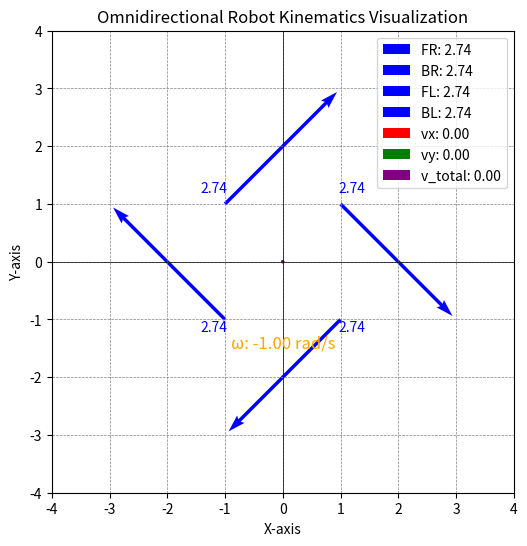

Write the Python code that produced this figure.
import math
import matplotlib.pyplot as plt

DegToRad = 2 * math.pi / 360

def ik_omni4wheel_arm(vx,vy,omega):
    ans = []
    ans.append(((( vx - vy) * 2**(1/2)) - (omega * wheel_offset)) / wheel_radius) #FR
    ans.append((((-vx - vy) * 2**(1/2)) - (omega * wheel_offset)) / wheel_radius) #BR
    ans.append(((( vx + vy) * 2**(1/2)) - (omega * wheel_offset)) / wheel_radius) #FL
    ans.append((((-vx + vy) * 2**(1/2)) - (omega * wheel_offset)) / wheel_radius) #BL
    return ans

def fk_omni(FR, BR, FL, BL):
    vx = (FR - BR + FL - BL)* (2**(1/2)) * (wheel_radius / 4)
    vy = (-FR - BR + FL + BL)* (2**(1/2)) * (wheel_radius / 4)
    omega = (-FR - BR - FL - BL) * (wheel_radius / 4) * (1 / wheel_offset);
    return vx, vy, omega

def visualize_fk(FR, BR, FL, BL):
    # Get the FK resultsq
    vx, vy, omega = fk_omni(FR, BR, FL, BL)
    v_total = math.sqrt(vx**2 + vy**2)
    
    # Wheel positions and speeds
    wheel_positions = {
        "FR": (1, 1,  -45 , FR),  # Front-Right
        "BR": (1, -1, 225 , BR), # Back-Right
        "FL": (-1, 1, 45 , FL), # Front-Left
        "BL": (-1, -1,135, BL) # Back-Left
    }
    
    # Create the plot
    fig, ax = plt.subplots(figsize=(6, 6))
    
    # Plot the omni-wheel speeds as arrows
    for label, (x, y,angle, speed) in wheel_positions.items():
        length_x = speed*math.cos(angle*DegToRad)
        length_y = speed*math.sin(angle*DegToRad)
        # print(f"{label} : ({x} , {y})   ({length_x} , {length_y})")
        ax.quiver(x, y, length_x, length_y, angles='xy', scale_units='xy', scale=1, color='blue', label=f'{label}: {speed:.2f}')
        ax.text(x * 1.2, y * 1.2, f"{speed:.2f}", fontsize=10, color='blue', ha='center')
    
    # Plot the center velocity vectors
    ax.quiver(0, 0, vx, 0, angles='xy', scale_units='xy', scale=1, color='red', label=f'vx: {vx:.2f}')
    ax.quiver(0, 0, 0, vy, angles='xy', scale_units='xy', scale=1, color='green', label=f'vy: {vy:.2f}')
    ax.quiver(0, 0, vx, vy, angles='xy', scale_units='xy', scale=1, color='purple', label=f'v_total: {v_total:.2f}')
    
    # Annotate angular velocity
    ax.text(0, -1.5, f"ω: {omega:.2f} rad/s", fontsize=12, color='orange', ha='center')
    
    # Configure the plot
    ax.set_xlim(-4, 4)
    ax.set_ylim(-4, 4)
    ax.axhline(0, color='black', linewidth=0.5)
    ax.axvline(0, color='black', linewidth=0.5)
    ax.grid(color='gray', linestyle='--', linewidth=0.5)
    ax.set_aspect('equal', adjustable='box')
    
    plt.title("Omnidirectional Robot Kinematics Visualization")
    plt.xlabel("X-axis")
    plt.ylabel("Y-axis")
    plt.legend()
    plt.show()

def OmegaToVel(src):
    ans = []
    for i in src:
        ans.append(i * wheel_radius)
    return ans  

# define WHEEL_Radian 0.0247 // 35mm = 0.0350
# define WHEEL_Offset 0.067 // Center of Base to Wheel + (Wheel thickness / 2) | 0.03875 + 0.00925 = 0.048

wheel_radius = 0.0175
wheel_offset = 0.048


# wheel_radius = 0.0247
# wheel_offset = 0.067

# Example usage
# FR, BR, FL, BL = (1,-1,-1,1) #FORWARD
# FR, BR, FL, BL = (-1,-1,-1,-1) # RIGHT
# FR, BR, FL, BL = (0,-1,-1,0) # RIGHT - FORWAR
# FR, BR, FL, BL = (-1, 1, -1, 1) # Rotatation CW

# FR, BR, FL, BL = (0,0,0,1)
# FR, BR, FL, BL = -28.57142857142857, 28.57142857142857, -28.57142857142857, 28.57142857142857
# FR, BR, FL, BL = 20.24, -20.24, 20.24, -20.24
# visualize_fk(FR, BR, FL, BL)

# print(f"1,0,0 : {ik_omni4wheel_arm(1,0,0)}")
# print(f"0,1,0 : {ik_omni4wheel_arm(0,1,0)}")
# print(f"1,1,0 : {ik_omni4wheel_arm(1,1,0)}")
# print(f"0,0,1 : {ik_omni4wheel_arm(0,0,1)}")

ans = ik_omni4wheel_arm(0 ,0 , -1.0)
# ans = ik_omni4wheel_arm(0 ,1 , 0)
# ans = ik_omni4wheel_arm(0 ,0 , 1)
# ans = ik_omni4wheel_arm(1 ,1 , 1)

print(ans)
visualize_fk(*ans)
